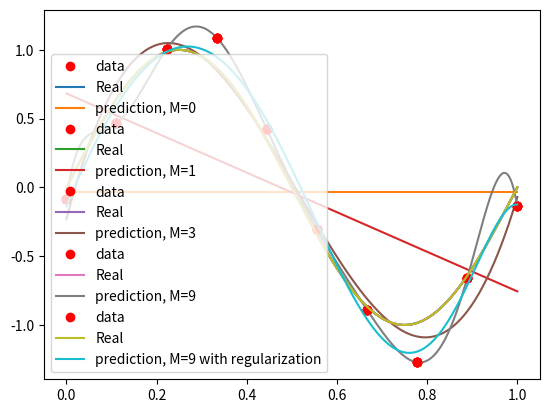

This chart was generated by the following Python code:
import numpy as np
import matplotlib.pyplot as plt
from scipy.optimize import leastsq


# 目标函数
def goalFunction(x):
    goal = np.sin(2*x*np.pi)
    return goal


# 拟合函数
def fitFunction(p, x):
    f = np.poly1d(p)
    return f(x)


# 残差函数
def resFunction(p, x, y):
    res = fitFunction(p, x) - y
    return res


# 带正则化的残差函数
def resFunctionWithRegularization(p, x, y, regularization=0.0001):
    res = resFunction(p, x, y)
    # L2范数作为正则化项
    resR = np.append(res, np.sqrt(0.5*regularization*np.square(p)))
    return resR


# 训练
def fit(M, flag=0):
    # M 为拟合函数最高次数
    # 随机初始化多项式参数
    p_init = np.random.rand(M + 1)
    name = 'prediction, M=' + str(M)
    # 最小二乘法
    if flag == 0:
        p_lsq = leastsq(resFunction, p_init, args=(x, y))
    else:
        p_lsq = leastsq(resFunctionWithRegularization, p_init, args=(x, y))
        name += ' with regularization'
    print('Fitting Parameters:', p_lsq[0])

    # 可视化
    # 数据点
    plt.plot(x, y, 'ro', label='data')
    # 目标函数真实曲线
    plt.plot(x_points, goalFunction(x_points), label='Real')
    # 拟合曲线
    plt.plot(x_points, fitFunction(p_lsq[0], x_points), label=name)
    plt.legend()
    plt.show()
    return p_lsq


if __name__ == '__main__':
    # 均匀生成十个点
    x = np.linspace(0, 1, 10)
    # print(x)
    # 目标函数值
    y_ = goalFunction(x)
    # 加上正态分布噪音的目标函数值
    y = [np.random.normal(0, 0.1) + y1 for y1 in y_]
    # 可视化
    x_points = np.linspace(0, 1, 1000)

    # M = 0
    fit(M=0)
    # M = 1
    fit(M=1)
    # M = 3
    fit(M=3)
    # M = 9
    fit(M=9)
    # M = 9, 正则化项
    fit(M=9, flag=1)
